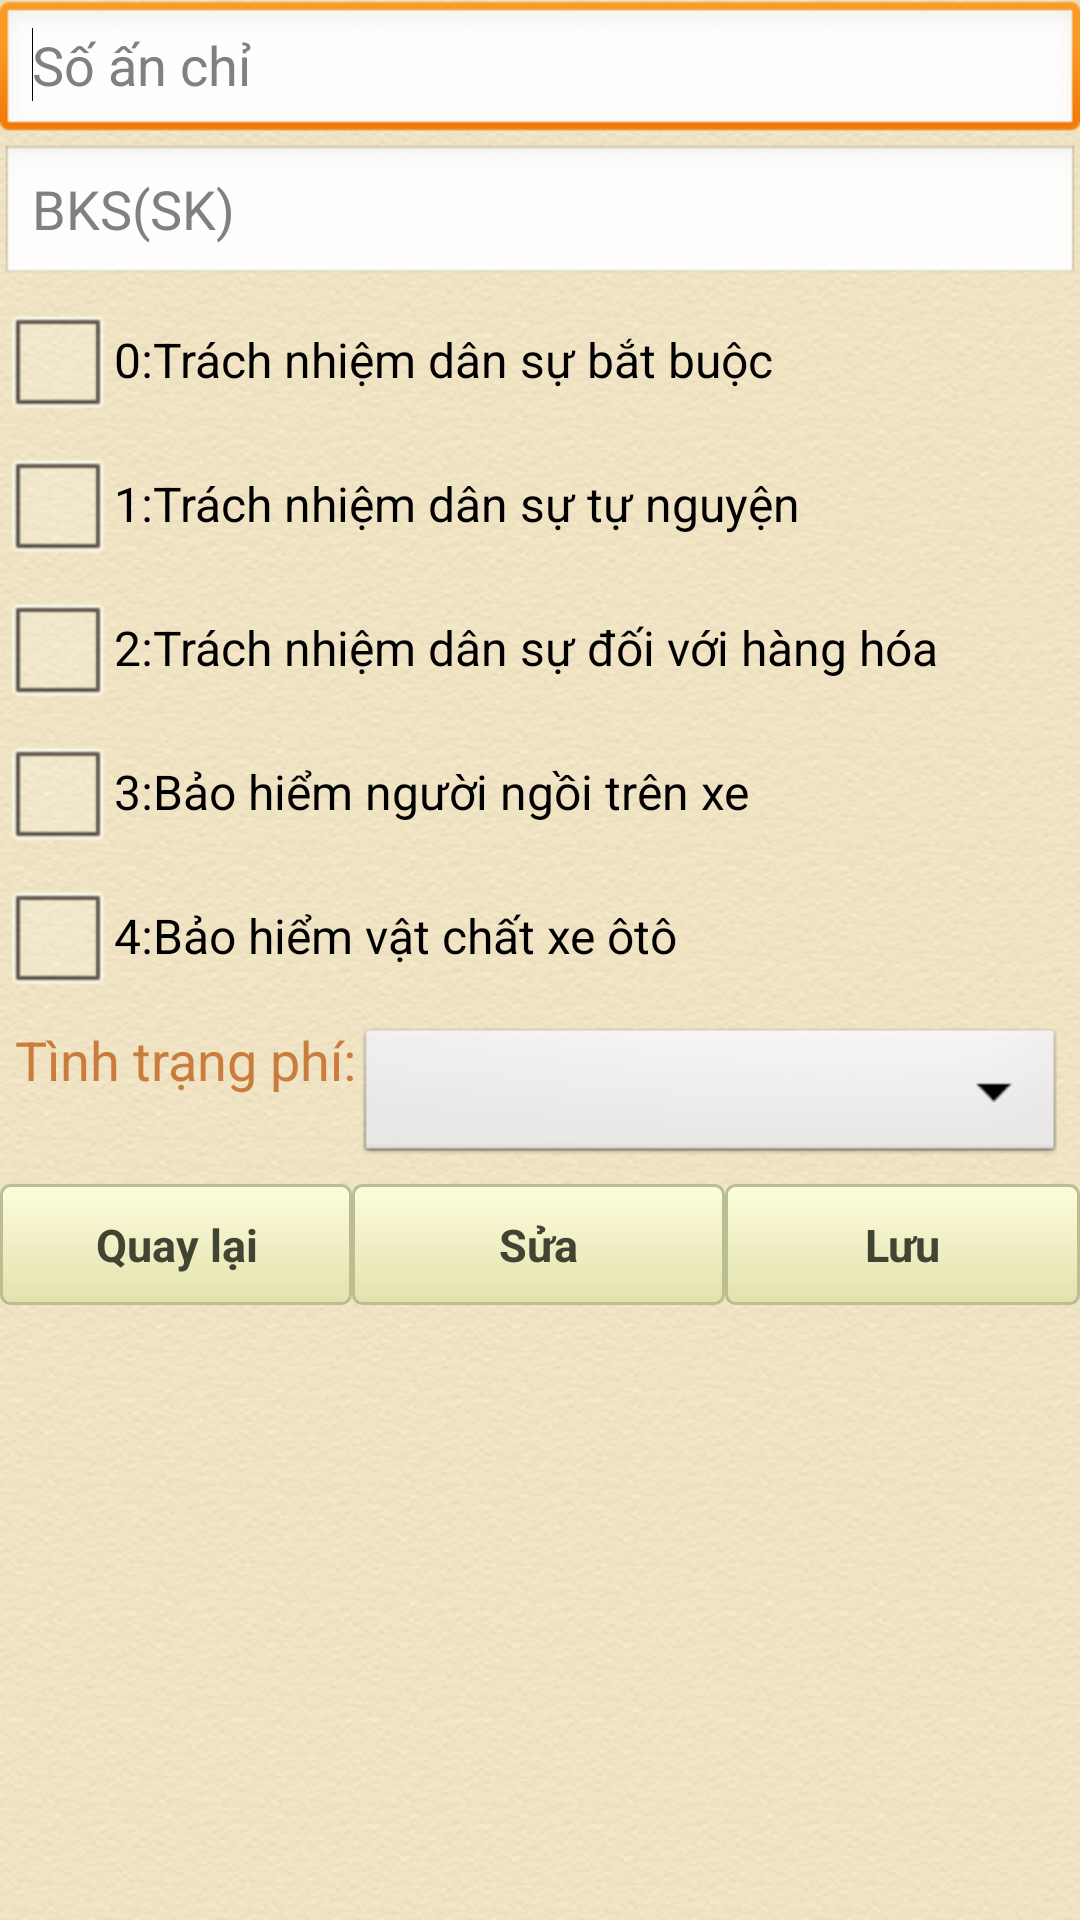

Here is an Android app screen rendered from its layout file. Give the layout XML and the strings, colors and styles it references.
<!-- AndroidManifest.xml: application theme AppTheme -->
<!-- res/layout/view_edit_seri.xml -->
<?xml version="1.0" encoding="utf-8"?>
<LinearLayout xmlns:android="http://schemas.android.com/apk/res/android"
    android:layout_width="match_parent"
    android:layout_height="match_parent"
    android:background="@drawable/bg"
    android:orientation="vertical" >

    <EditText
        android:id="@+id/e_seri"
        android:layout_width="match_parent"
        android:layout_height="wrap_content"
        android:ems="10"
        android:hint="Số ấn chỉ"
        android:maxLength="8"
        android:inputType="number" >

        <requestFocus />
    </EditText>

    <EditText
        android:id="@+id/e_bks"
        android:layout_width="match_parent"
        android:layout_height="wrap_content"
        android:ems="10"
        android:hint="BKS(SK)"
        android:inputType="textCapCharacters"
        android:digits="0,1,2,3,4,5,6,7,8,9,-ABCDEFGHIJKLMNOPQRSTVUWXYZ"
        />

    <CheckBox
        android:id="@+id/c1"
        android:layout_width="wrap_content"
        android:layout_height="wrap_content"
        android:text="@string/lhbh_0" />

    <CheckBox
        android:id="@+id/c2"
        android:layout_width="wrap_content"
        android:layout_height="wrap_content"
        android:text="@string/lhbh_1" />

    <CheckBox
        android:id="@+id/c3"
        android:layout_width="wrap_content"
        android:layout_height="wrap_content"
        android:text="@string/lhbh_2" />

    <CheckBox
        android:id="@+id/c4"
        android:layout_width="wrap_content"
        android:layout_height="wrap_content"
        android:text="@string/lhbh_3" />

    <CheckBox
        android:id="@+id/c5"
        android:layout_width="wrap_content"
        android:layout_height="wrap_content"
        android:text="@string/lhbh_4" />
    <LinearLayout
        android:layout_width="fill_parent"
        android:layout_height="wrap_content"
        android:orientation="horizontal"
        android:padding="5dp">
        <TextView
            android:layout_width="wrap_content"
            android:layout_height="wrap_content"
            android:text="Tình trạng phí:"
            android:textColor="#ca7c3c"
            android:textSize="18sp" />
        <Spinner
            android:id="@+id/typeUnitSpinnerEdit"
            android:layout_width="fill_parent"
            android:layout_height="wrap_content"
            android:spinnerMode="dropdown" />
    </LinearLayout>
    <LinearLayout
        android:layout_width="match_parent"
        android:layout_height="wrap_content" >

        <Button
            android:id="@+id/bt_back"
            style="@style/btnStylelemon_chiffon"
            android:layout_width="wrap_content"
            android:layout_height="wrap_content"
            android:layout_weight="0.31"
            android:onClick="thoat"
            android:text="Quay lại" />

        <Button
            android:id="@+id/bt_edit"
            style="@style/btnStylelemon_chiffon"
            android:layout_width="wrap_content"
            android:layout_height="wrap_content"
            android:layout_weight="0.56"
            android:text="Sửa" />

        <Button
            android:id="@+id/bt_save"
            style="@style/btnStylelemon_chiffon"
            android:layout_width="wrap_content"
            android:layout_height="wrap_content"
            android:layout_weight="0.52"
            android:text="Lưu" />

    </LinearLayout>

</LinearLayout>
<!-- resources referenced by this layout -->
<resources>
  <!-- drawable bg: png bitmap (drawable-mdpi, 155135 bytes) -->
  <string name="lhbh_0">0:Trách nhiệm dân sự bắt buộc</string>
  <string name="lhbh_1">1:Trách nhiệm dân sự tự nguyện</string>
  <string name="lhbh_2">2:Trách nhiệm dân sự đối với hàng hóa</string>
  <string name="lhbh_3">3:Bảo hiểm người ngồi trên xe</string>
  <string name="lhbh_4">4:Bảo hiểm vật chất xe ôtô</string>
  <style name="btnStylelemon_chiffon" parent="@android:style/Widget.Button">
          <item name="android:textSize">15sp</item>
          <item name="android:textStyle">bold</item>
          <item name="android:textColor">#424433</item>
          <item name="android:gravity">center</item>
          <item name="android:background">@drawable/bg_button</item>
          <item name="android:padding">10dip</item>
      </style>
  <style name="AppTheme" parent="AppBaseTheme">
          
      </style>
  <!-- drawable bg_button (drawable-mdpi) -->
  <?xml version="1.0" encoding="utf-8"?>
  <selector xmlns:android="http://schemas.android.com/apk/res/android"  >
       <item android:state_pressed="true" >
           <shape android:shape="rectangle"  >
               <corners android:radius="3dip" />
               <stroke android:width="1dip" android:color="#b9bf91" />
               <gradient  android:angle="-90"  android:startColor="#b4b36d" android:endColor="#e3e1ab"  />           
           </shape>
       </item>
      <item android:state_focused="true">
           <shape android:shape="rectangle"  >
               <corners android:radius="3dip" />
               <stroke android:width="1dip" android:color="#b9bf91" />
               <solid  android:color="#e3e2ac"/>      
           </shape>
       </item> 
      <item >
          <shape android:shape="rectangle"  >
               <corners android:radius="3dip" />
               <stroke android:width="1dip" android:color="#b9bf91" />
               <gradient  android:angle="-90"  android:startColor="#fdfcdd" android:endColor="#e3e2ac" />           
           </shape>
       </item>
  </selector>
  <style name="AppBaseTheme" parent="android:Theme.Light">
          
      </style>
</resources>
